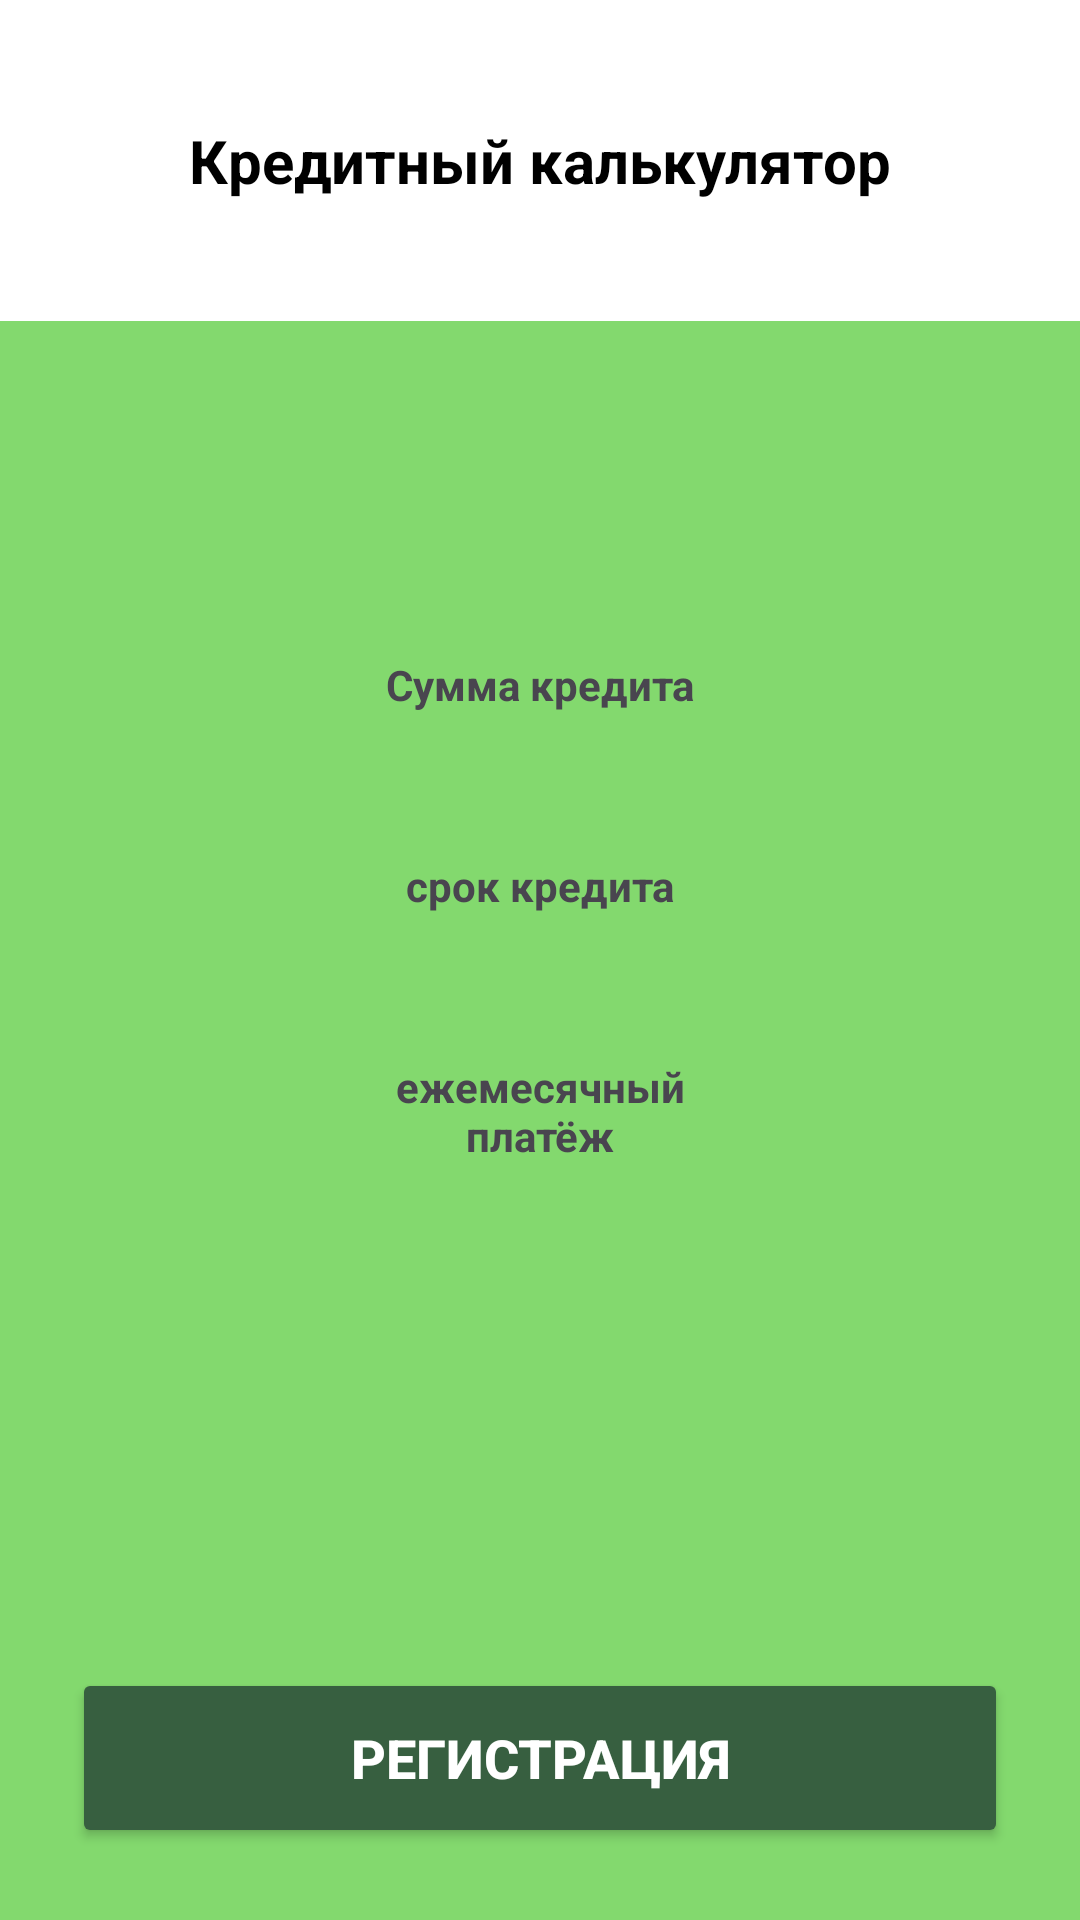

Layout XML and referenced resources for this Android screen:
<!-- AndroidManifest.xml: application theme Theme.PavlovMI_01_04 -->
<!-- res/layout/fragment_result.xml -->
<?xml version="1.0" encoding="utf-8"?>
<LinearLayout xmlns:android="http://schemas.android.com/apk/res/android"
    xmlns:app="http://schemas.android.com/apk/res-auto"
    android:layout_width="match_parent"
    android:layout_height="match_parent"
    android:orientation="vertical"
    android:background="@color/bg_green">


    <LinearLayout
        android:layout_width="match_parent"
        android:layout_height="wrap_content"
        android:background="@color/white"
        android:orientation="vertical"
        android:padding="16dp">
        <TextView
            android:layout_width="match_parent"
            android:layout_height="wrap_content"
            android:text="@string/CreditCalcu"
            android:textColor="@color/text_black"
            android:textSize="20sp"
            android:textStyle="bold"
            android:gravity="center"
            android:layout_marginTop="24dp"
            android:layout_marginBottom="24dp"/>
    </LinearLayout>

    <LinearLayout
        android:layout_width="match_parent"
        android:layout_height="0dp"
        android:layout_weight="1"
        android:orientation="vertical"
        android:padding="24dp"
        android:gravity="center_vertical">

        <TextView
            android:id="@+id/tvAmountResult"
            android:layout_width="match_parent"
            android:layout_height="wrap_content"
            android:text="@string/CreditSum"
            android:background="@drawable/bg_white_rounded"
            android:padding="16dp"
            android:gravity="center"
            android:textStyle="bold"
            android:layout_marginBottom="16dp"/>

        <TextView
            android:id="@+id/tvTermResult"
            android:layout_width="match_parent"
            android:layout_height="wrap_content"
            android:text="@string/Credit"
            android:background="@drawable/bg_white_rounded"
            android:padding="16dp"
            android:gravity="center"
            android:textStyle="bold"
            android:layout_marginBottom="16dp"/>

        <TextView
            android:id="@+id/tvPaymentResult"
            android:layout_width="match_parent"
            android:layout_height="wrap_content"
            android:text="@string/BuyM"
            android:background="@drawable/bg_white_rounded"
            android:padding="16dp"
            android:gravity="center"
            android:textStyle="bold"
            android:layout_marginBottom="32dp"/>
    </LinearLayout>


    <Button
        android:id="@+id/btnToMainMenu"
        android:layout_width="match_parent"
        android:layout_height="60dp"
        android:layout_margin="24dp"
        android:text="Регистрация"
        android:textSize="18sp"
        android:textStyle="bold"
        android:textColor="@color/white"
        android:backgroundTint="@color/btn_dark_green"
        app:cornerRadius="16dp"/>
</LinearLayout>
<!-- resources referenced by this layout -->
<resources>
  <color name="bg_green">#83D96E</color>
  <color name="btn_dark_green">#375F40</color>
  <color name="text_black">#000000</color>
  <color name="white">#FFFFFF</color>
  <string name="BuyM">ежемесячный\nплатёж</string>
  <string name="Credit">срок кредита</string>
  <string name="CreditCalcu">Кредитный калькулятор</string>
  <string name="CreditSum">Сумма кредита</string>
  <style name="Theme.PavlovMI_01_04" parent="Base.Theme.PavlovMI_01_04" />
  <style name="Base.Theme.PavlovMI_01_04" parent="Theme.Material3.DayNight.NoActionBar">
          
          
      </style>
</resources>
